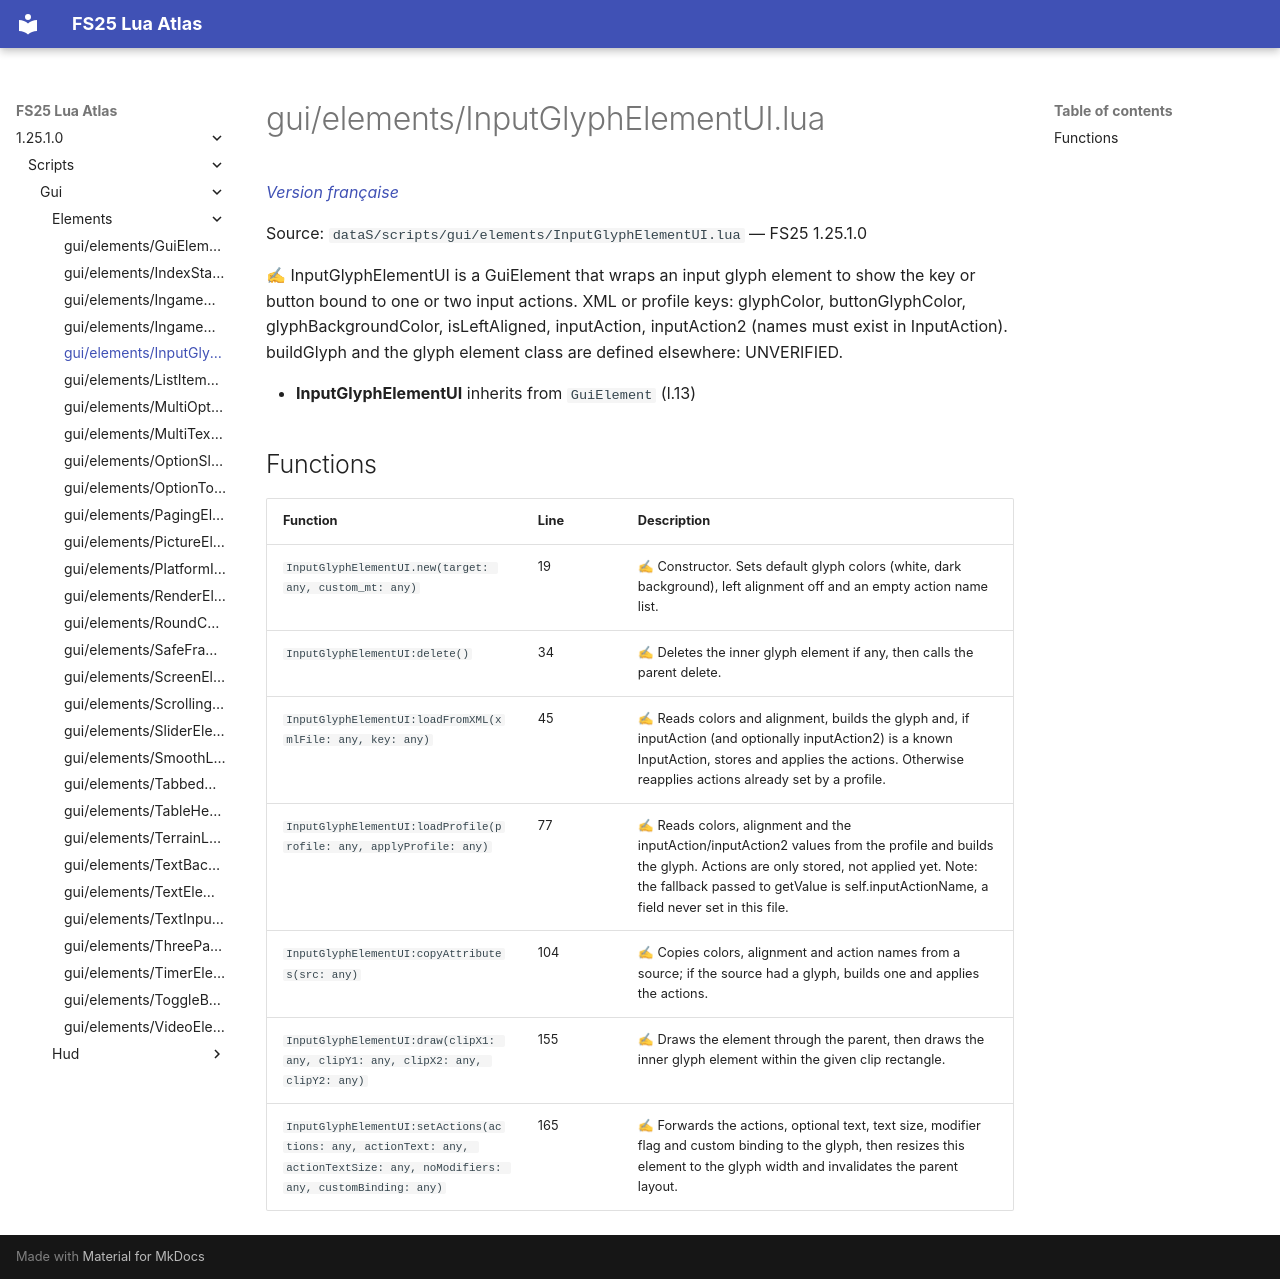

repository: Tim0219800/fs25-lua-atlas · page: 1.25.1.0/scripts/gui/elements/InputGlyphElementUI.html · generator: mkdocs

# gui/elements/InputGlyphElementUI.lua

*[Version française](../../../fr/scripts/gui/elements/InputGlyphElementUI.md)*

Source: `dataS/scripts/gui/elements/InputGlyphElementUI.lua` — FS25 1.25.1.0

✍ InputGlyphElementUI is a GuiElement that wraps an input glyph element to show the key or button bound to one or two input actions. XML or profile keys: glyphColor, buttonGlyphColor, glyphBackgroundColor, isLeftAligned, inputAction, inputAction2 (names must exist in InputAction). buildGlyph and the glyph element class are defined elsewhere: UNVERIFIED.

- **InputGlyphElementUI** inherits from `GuiElement` (l.13)

## Functions

| Function | Line | Description |
|---|---|---|
| `InputGlyphElementUI.new(target: any, custom_mt: any)` | 19 | ✍ Constructor. Sets default glyph colors (white, dark background), left alignment off and an empty action name list. |
| `InputGlyphElementUI:delete()` | 34 | ✍ Deletes the inner glyph element if any, then calls the parent delete. |
| `InputGlyphElementUI:loadFromXML(xmlFile: any, key: any)` | 45 | ✍ Reads colors and alignment, builds the glyph and, if inputAction (and optionally inputAction2) is a known InputAction, stores and applies the actions. Otherwise reapplies actions already set by a profile. |
| `InputGlyphElementUI:loadProfile(profile: any, applyProfile: any)` | 77 | ✍ Reads colors, alignment and the inputAction/inputAction2 values from the profile and builds the glyph. Actions are only stored, not applied yet. Note: the fallback passed to getValue is self.inputActionName, a field never set in this file. |
| `InputGlyphElementUI:copyAttributes(src: any)` | 104 | ✍ Copies colors, alignment and action names from a source; if the source had a glyph, builds one and applies the actions. |
| `InputGlyphElementUI:draw(clipX1: any, clipY1: any, clipX2: any, clipY2: any)` | 155 | ✍ Draws the element through the parent, then draws the inner glyph element within the given clip rectangle. |
| `InputGlyphElementUI:setActions(actions: any, actionText: any, actionTextSize: any, noModifiers: any, customBinding: any)` | 165 | ✍ Forwards the actions, optional text, text size, modifier flag and custom binding to the glyph, then resizes this element to the glyph width and invalidates the parent layout. |
